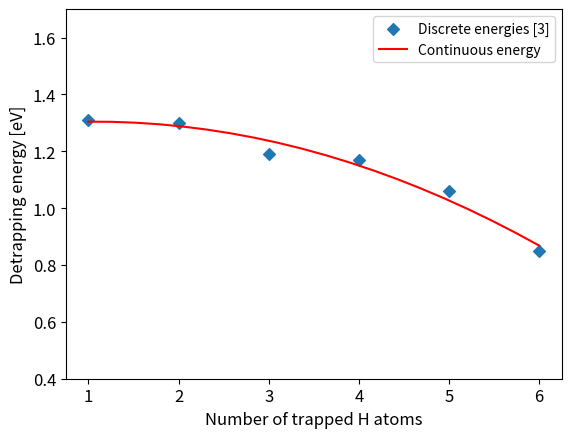

Write Python code to recreate this figure.
import matplotlib.pyplot as plt
import numpy as np

thetaT = np.linspace(0,6,600)

theta = [1, 2, 3, 4, 5, 6]
Epi = [1.31, 1.3, 1.19, 1.17, 1.06, 0.85]


x = np.linspace(1,6,20)
xEpi = -0.0179*x**2 + 0.0381*x + 1.284     # parabolique

plt.figure(2,dpi=100)

plt.scatter(theta, Epi, label='Discrete energies [3]', marker='D')
plt.plot(x, xEpi, label='Continuous energy', color = 'r')

plt.legend(ncol=1)
# plt.grid()
plt.xlabel('Number of trapped H atoms',fontsize=12)
plt.ylabel('Detrapping energy [eV]',fontsize=12)
plt.yticks(fontsize=12)
plt.xticks(fontsize=12)
plt.ylim([0.4,1.7])
plt.savefig("Ep_TDS-0D.png",bbox_inches='tight',dpi=500)
